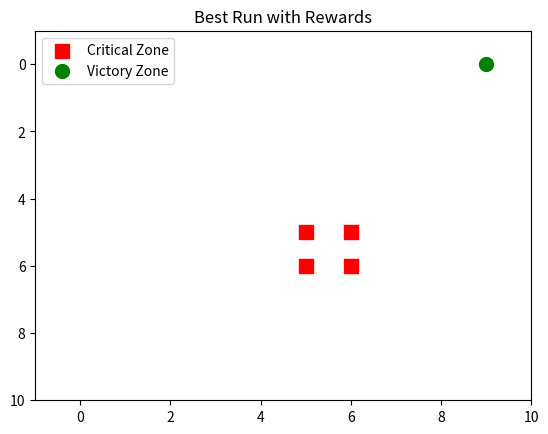
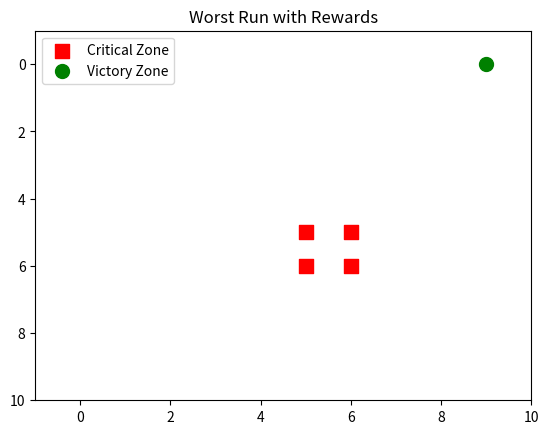

These figures' Python source, in order:
import numpy as np
import matplotlib.pyplot as plt
from matplotlib.animation import FuncAnimation
from tabulate import tabulate  
from enum import IntEnum
from dataclasses import dataclass, field
from typing import Tuple, List, Dict
from collections import defaultdict, deque
import logging
import os
import random




output_dir = "ShipSim_Plots"
if not os.path.exists(output_dir):
    os.makedirs(output_dir)

total_visits = np.zeros((10, 10), dtype=int)

# Grid settings
grid_size = 10
start_pos = (0, grid_size-1)
victory_zone = (grid_size - 1, 0)
episodes = 3000      
max_steps_per_episode = 65  

# Generate critical zone in a central area of the grid
def generate_centered_critical_zone():
    center_positions = [
        (grid_size // 2, grid_size // 2),
        (grid_size // 2, grid_size // 2 - 1),
        (grid_size // 2, grid_size // 2 + 1),
        (grid_size // 2 - 1, grid_size // 2),
        (grid_size // 2 + 1, grid_size // 2),
    ]
    x, y = random.choice(center_positions)
    return [(x, y), (x, y + 1), (x + 1, y), (x + 1, y + 1)]

critical_zone = generate_centered_critical_zone()

num_actions = 4  
Q_table = np.zeros((grid_size, grid_size, num_actions))
learning_rate = 0.1
discount_factor = 0.95
exploration_rate = 1.0
exploration_decay = 0.99    
min_exploration_rate = 0.05
batch_size = 32  
memory = deque(maxlen=2000)


move_penalty = -10          
victory_reward = 500       
critical_penalty = -200     
min_cumulative_reward = -250   


best_reward = float('-inf')
worst_reward = float('inf')
best_path = None
worst_path = None
successful_runs = []         
rewards_over_episodes = []    
success_count = 0           
successful_rewards = []      


actions = {
    0: (-1, 0),  # up
    1: (1, 0),   # down
    2: (0, -1),  # left
    3: (0, 1),   # right
}


def train_agent():
    global exploration_rate, best_reward, worst_reward, best_path, worst_path, successful_runs, success_count, successful_rewards

    for episode in range(episodes):
        state = np.array(start_pos)
        total_reward = 0
        done = False
        episode_path = [tuple(state)]
        visited_states = set()

        for step in range(max_steps_per_episode):

            total_visits[state[0], state[1]] += 1
            visited_states.add(tuple(state))

            # Determine valid actions (avoid revisiting states)
            valid_actions = []
            for i in range(num_actions):
                dx, dy = actions[i]
                new_state = (state[0] + dx, state[1] + dy)
                if (tuple(new_state) not in visited_states and 
                    0 <= new_state[0] < grid_size and 
                    0 <= new_state[1] < grid_size):
                    valid_actions.append(i)
            if not valid_actions:
                valid_actions = list(range(num_actions))

            # Epsilon-greedy action selection
            if np.random.rand() <= exploration_rate:
                action = random.choice(valid_actions)
            else:
                q_values = Q_table[state[0], state[1]]
                valid_q_values = [(i, q_values[i]) for i in valid_actions]
                action = max(valid_q_values, key=lambda x: x[1])[0]

            dx, dy = actions[action]
            new_state = (state[0] + dx, state[1] + dy)
            if not (0 <= new_state[0] < grid_size and 0 <= new_state[1] < grid_size):
                new_state = tuple(state)

            # Check for terminal conditions and assign reward accordingly
            if tuple(new_state) in critical_zone:
                reward = critical_penalty
                done = True
            elif tuple(new_state) == victory_zone:
                reward = victory_reward
                done = True
            else:
                reward = move_penalty

            memory.append((state, action, reward, new_state, done))
            total_reward += reward

           
            old_value = Q_table[state[0], state[1], action]
            if done:
                future_rewards = 0
            else:
                future_rewards = np.max(Q_table[new_state[0], new_state[1]])
            Q_table[state[0], state[1], action] = (1 - learning_rate) * old_value + learning_rate * (reward + discount_factor * future_rewards)

            state = np.array(new_state)
            episode_path.append(tuple(state))

            # Terminate if cumulative reward falls below threshold
            if total_reward < min_cumulative_reward:
                done = True

            
            if done:
                break

        rewards_over_episodes.append(total_reward)

        # If the agent reached the victory zone, we record the episode as successful
        if tuple(state) == victory_zone:
            successful_runs.append((episode_path, total_reward))
            successful_rewards.append(total_reward)
            success_count += 1

            Q_table[victory_zone[0], victory_zone[1], :] = victory_reward

        if total_reward > best_reward:
            best_reward = total_reward
            best_path = episode_path
        if total_reward < worst_reward and tuple(state) == victory_zone:
            worst_reward = total_reward
            worst_path = episode_path

        print(f"Episode: {episode+1}/{episodes}, Total Reward: {total_reward}, Best: {best_reward}, Worst: {worst_reward}")
        exploration_rate = max(min_exploration_rate, exploration_rate * exploration_decay)

    if successful_runs:
        worst_run = min(successful_runs, key=lambda x: x[1])
        worst_reward = worst_run[1]
        worst_path = worst_run[0]
    else:
        worst_path = []


def animate_best_run(path):
    fig, ax = plt.subplots()
    ax.set_xlim(-1, grid_size)
    ax.set_ylim(-1, grid_size)
    ax.invert_yaxis()
    ax.set_title("Best Run with Rewards")
    ax.scatter(*zip(*critical_zone), color="red", label="Critical Zone", s=100, marker="s")
    ax.scatter(*victory_zone, color="green", label="Victory Zone", s=100, marker="o")
    ax.legend()
    reward_text = ax.text(0.5, 0.95, '', transform=ax.transAxes, ha='center')
    line, = ax.plot([], [], 'b-', lw=2)
    def update(frame):
        if frame < len(path):
            x, y = path[frame]
            ax.plot(x, y, 'bo')
            ax.annotate(f'Step {frame}', (x, y), textcoords="offset points", xytext=(0, 10), ha='center')
            line.set_data(*zip(*path[:frame+1]))
            reward_text.set_text(f'Current Reward: {best_reward}')
    anim = FuncAnimation(fig, update, frames=len(path), interval=300, repeat=False)
    plt.show()

def animate_worst_run(path):
    fig, ax = plt.subplots()
    ax.set_xlim(-1, grid_size)
    ax.set_ylim(-1, grid_size)
    ax.invert_yaxis()
    ax.set_title("Worst Run with Rewards")
    ax.scatter(*zip(*critical_zone), color="red", label="Critical Zone", s=100, marker="s")
    ax.scatter(*victory_zone, color="green", label="Victory Zone", s=100, marker="o")
    ax.legend()
    reward_text = ax.text(0.5, 0.95, '', transform=ax.transAxes, ha='center')
    line, = ax.plot([], [], 'b-', lw=2)
    def update(frame):
        if frame < len(path):
            x, y = path[frame]
            ax.plot(x, y, 'bo')
            ax.annotate(f'Step {frame}', (x, y), textcoords="offset points", xytext=(0, 10), ha='center')
            line.set_data(*zip(*path[:frame+1]))
            reward_text.set_text(f'Total Reward: {worst_reward}')
    anim = FuncAnimation(fig, update, frames=len(path), interval=300, repeat=False)
    plt.show()


def perform_risk_analysis():
    overall_avg_reward = np.mean(rewards_over_episodes) if rewards_over_episodes else 0
    success_rate = (success_count / episodes) * 100 if episodes > 0 else 0
    avg_success_reward = np.mean(successful_rewards) if successful_rewards else "N/A"
    avg_steps_victory = np.mean([len(path) for (path, rew) in successful_runs]) if successful_runs else "N/A"
    
    data = [
        ["Success Count", success_count],
        ["Success Rate (%)", f"{success_rate:.2f}"],
        ["Average Reward (all episodes)", round(overall_avg_reward, 2)],
        ["Average Reward (Successful Runs)", round(avg_success_reward, 2) if isinstance(avg_success_reward, float) else avg_success_reward],
        ["Best Reward", best_reward],
        ["Worst Reward", worst_reward],
        ["Avg. Steps to Victory", round(avg_steps_victory, 2) if isinstance(avg_steps_victory, float) else avg_steps_victory],
    ]
    table_pretty = tabulate(data, headers=["Metric", "Value"], tablefmt="pretty")
    table_latex = tabulate(data, headers=["Metric", "Value"], tablefmt="latex")
    print("Risk Analysis Metrics (Pretty):")
    print(table_pretty)
    print("\nRisk Analysis Metrics (LaTeX):")
    print(table_latex)
    
    if successful_runs:
        runs = range(1, len(successful_runs) + 1)
        plt.figure(figsize=(10, 6))
        final_rewards = [rew for (path, rew) in successful_runs]
        plt.plot(runs, final_rewards, label="Final Reward", marker='o', linestyle='-')
        plt.xlabel("Successful Run Number", fontsize=14)
        plt.ylabel("Final Cumulative Reward", fontsize=14)
        plt.title("Final Cumulative Rewards of Successful Runs", fontsize=16, fontweight='bold')
        plt.legend()
        plt.grid(True)
        plt.tight_layout()
        filename = os.path.join(output_dir, "ShipSim_Final_Cumulative_Rewards.pdf")
        plt.savefig(filename, format="pdf", bbox_inches="tight")
        plt.show()
    else:
        print("No successful runs to plot cumulative rewards.")

def enhanced_risk_analysis():
    import numpy as np
    from tabulate import tabulate
    rewards_array = np.array(rewards_over_episodes)
    if rewards_array.size > 0:
        mean_val = np.mean(rewards_array)
        std_val = np.std(rewards_array)
        median_val = np.median(rewards_array)
        q25 = np.percentile(rewards_array, 25)
        q75 = np.percentile(rewards_array, 75)
        n = rewards_array.size
        ci_lower = mean_val - 1.96*(std_val/np.sqrt(n))
        ci_upper = mean_val + 1.96*(std_val/np.sqrt(n))
        analysis_data = [["Reward", round(mean_val,2), round(std_val,2), round(median_val,2),
                          round(q25,2), round(q75,2), f"[{round(ci_lower,2)}, {round(ci_upper,2)}]"]]
    else:
        analysis_data = [["Reward", "N/A", "N/A", "N/A", "N/A", "N/A", "N/A"]]
    headers = ["Metric", "Mean", "Std Dev", "Median", "25th %", "75th %", "95% CI"]
    table_pretty = tabulate(analysis_data, headers=headers, tablefmt="pretty")
    table_latex = tabulate(analysis_data, headers=headers, tablefmt="latex")
    print("Reward Distribution Metrics (Pretty):")
    print(table_pretty)
    print("\nReward Distribution Metrics (LaTeX):")
    print(table_latex)

def plot_learning_curves():
    rewards_array = np.array(rewards_over_episodes)
    if rewards_array.size > 0:
        window = 50
        cumsum_vec = np.cumsum(np.insert(rewards_array, 0, 0))
        moving_avg = (cumsum_vec[window:] - cumsum_vec[:-window]) / window
        plt.figure(figsize=(12,8))
        plt.plot(moving_avg, label="Moving Avg Reward")
        plt.xlabel("Episode", fontsize=14)
        plt.ylabel("Cumulative Reward (Moving Avg)", fontsize=14)
        plt.title("Learning Curves", fontsize=16, fontweight='bold')
        plt.legend()
        plt.grid(True)
        plt.tight_layout()
        filename = os.path.join(output_dir, "ShipSim_Learning_Curves.pdf")
        plt.savefig(filename, format="pdf", bbox_inches="tight")
        plt.show()

def plot_heatmap(
    data,
    grid_size,
    title,
    cmap='viridis',
    annotations=False,
    fs_title=72,
    fs_label=68,
    fs_tick=64,
    fs_ann=68,
    marker_scale=7500
):
    fig, ax = plt.subplots(figsize=(74, 58))

    im = ax.imshow(data, cmap=cmap, origin='lower')

    if 'Visitation Frequencies' in title:
        for cz in critical_zone:
            ax.scatter(
                cz[0], cz[1],
                marker='s',
                color='red',
                s=marker_scale,
                edgecolors='black',
                linewidths=2
            )

    
    cbar = fig.colorbar(im, ax=ax, pad=0.02)
    if 'Visitation Frequencies' in title:
        cbar_lbl = 'Visitation Count'
    elif 'Maximum Q-values' in title:
        cbar_lbl = 'Max Q-value'
    else:
        cbar_lbl = ''
    cbar.set_label(cbar_lbl, rotation=270, labelpad=20, fontsize=fs_label)
    cbar.ax.tick_params(labelsize=fs_tick)


    ax.set_title(title, fontsize=fs_title, fontweight='bold')
    ax.set_xlabel('X-axis', fontsize=fs_label)
    ax.set_ylabel('Y-axis', fontsize=fs_label)

    
    ax.set_xticks(range(grid_size))
    ax.set_yticks(range(grid_size))
    ax.tick_params(axis='both', which='major', labelsize=fs_tick, length=6)

    
    if annotations:
        vmax = data.max()
        for i in range(grid_size):
            for j in range(grid_size):
                val = data[i, j]
                txt = f"{val:.2f}" if 'Maximum Q-values' in title else str(val)
                color = 'white' if val > vmax/2 else 'black'
                ax.text(
                    j, i, txt,
                    ha='center', va='center',
                    color=color,
                    fontsize=fs_ann
                )

    fig.tight_layout()
    fn = os.path.join(output_dir, title.replace(" ", "_") + ".pdf")
    fig.savefig(fn, format="pdf", bbox_inches="tight")
    plt.close(fig)

def plot_heatmaps():
    total_visits[victory_zone] = success_count
    plot_heatmap(total_visits.T, grid_size, "Ship Visitation Frequencies", cmap='Blues', annotations=True)
    max_q = np.max(Q_table, axis=2)
    plot_heatmap(max_q.T, grid_size, "Ship Maximum Q-values", cmap='Oranges', annotations=True)

def print_all_statistics_latex():
    overall_avg_reward = np.mean(rewards_over_episodes) if rewards_over_episodes else 0
    success_rate = (success_count / episodes) * 100 if episodes > 0 else 0
    avg_success_reward = np.mean(successful_rewards) if successful_rewards else "N/A"
    avg_steps_victory = np.mean([len(path) for (path, rew) in successful_runs]) if successful_runs else "N/A"
    risk_data = [
        ["Success Count", success_count],
        ["Success Rate (%)", f"{success_rate:.2f}"],
        ["Average Reward (all episodes)", round(overall_avg_reward, 2)],
        ["Average Reward (Successful Runs)", round(avg_success_reward, 2) if isinstance(avg_success_reward, float) else avg_success_reward],
        ["Best Reward", best_reward],
        ["Worst Reward", worst_reward],
        ["Avg. Steps to Victory", round(avg_steps_victory, 2) if isinstance(avg_steps_victory, float) else avg_steps_victory],
    ]
    risk_table_latex = tabulate(risk_data, headers=["Metric", "Value"], tablefmt="latex")
    print("Risk Analysis Metrics (LaTeX):")
    print(risk_table_latex)

    if successful_runs:
        steps = [len(path) for (path, rew) in successful_runs]
        avg_steps = np.mean(steps)
        std_steps = np.std(steps)
        steps_data = [["Ship", round(avg_steps, 2), round(std_steps, 2)]]
    else:
        steps_data = [["Ship", "N/A", "N/A"]]
    steps_table_latex = tabulate(steps_data, headers=["Entity", "Average Steps", "Std Dev"], tablefmt="latex")
    print("\nAverage Steps to Victory (LaTeX):")
    print(steps_table_latex)

    max_q = np.max(Q_table, axis=2)
    avg_max_q = np.mean(max_q)
    qvalue_data = [["Ship", round(avg_max_q, 2)]]
    qvalue_table_latex = tabulate(qvalue_data, headers=["Entity", "Avg Max Q‑value"], tablefmt="latex")
    print("\nAverage Maximum Q‑Values per State (LaTeX):")
    print(qvalue_table_latex)

    total = np.sum(total_visits)
    if total == 0:
        entropy = 0
    else:
        probs = total_visits.flatten() / total
        probs = probs[probs > 0]
        entropy = -np.sum(probs * np.log(probs))
    visitation_data = [["Ship", round(entropy, 2)]]
    visitation_table_latex = tabulate(visitation_data, headers=["Entity", "Entropy"], tablefmt="latex")
    print("\nVisitation Entropy (LaTeX):")
    print(visitation_table_latex)


def main():
    global successful_runs, collision_paths
    train_agent()

    if best_path:
        animate_best_run(best_path)
    if worst_path:
        animate_worst_run(worst_path)

  # perform_risk_analysis()
  # enhanced_risk_analysis()
  # plot_learning_curves() 
    #plot_heatmaps()
    #print_all_statistics_latex()

if __name__ == "__main__":
    main()
